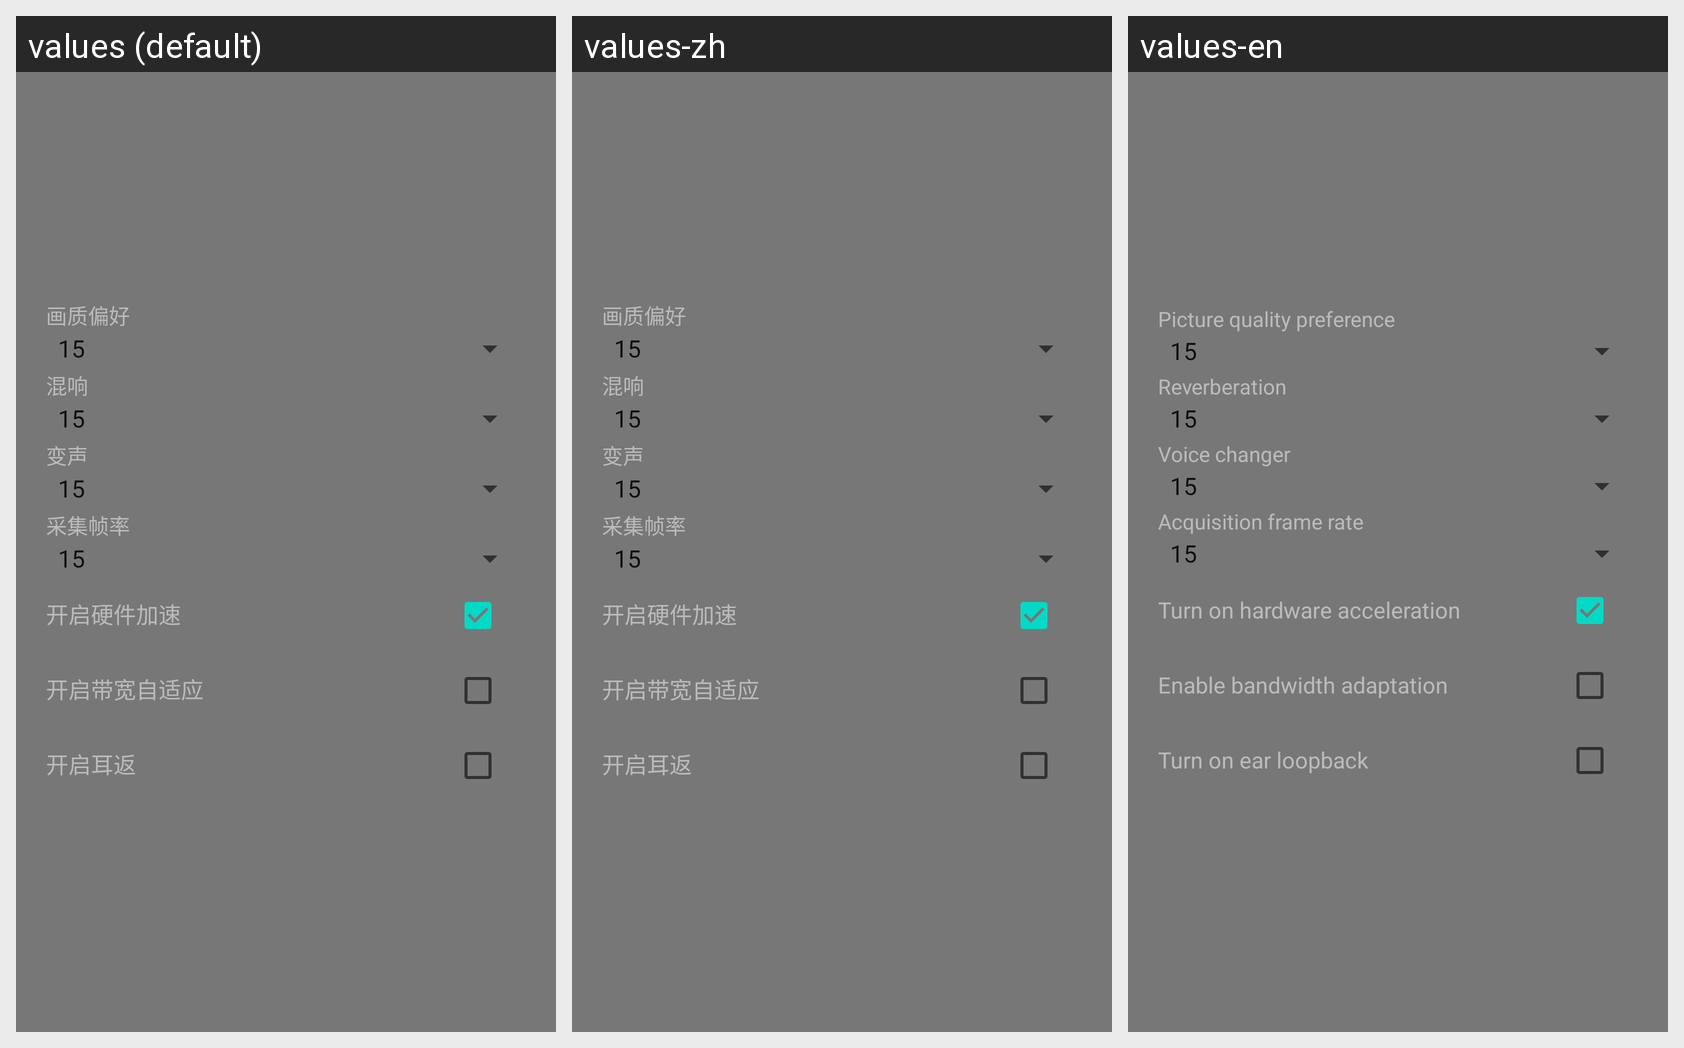

Translations of the strings shown on this Android screen, per locale in the grid:
Android screen res/layout/v1livepusher_video_setting_fragment.xml rendered under 3 locales, left to right: values (default), values-zh, values-en. Device: Nexus 5 (rendered at 1080×1920; each locale shown at half size, 540×960, under a caption strip naming it); theme AppTheme.
Strings drawn on this screen, with the default value and each locale's value (text and hints the layout hard-codes, and strings that could not be matched under every locale, appear in the picture but are not listed):

v1livepusher_picture_quality_preference
  values: 画质偏好
  values-zh: 画质偏好
  values-en: Picture quality preference

v1livepusher_reverberation
  values: 混响
  values-zh: 混响
  values-en: Reverberation

v1livepusher_voice_changer
  values: 变声
  values-zh: 变声
  values-en: Voice changer

v1livepusher_acquisition_frame_rate
  values: 采集帧率
  values-zh: 采集帧率
  values-en: Acquisition frame rate

v1livepusher_turn_on_hardware_acceleration
  values: 开启硬件加速
  values-zh: 开启硬件加速
  values-en: Turn on hardware acceleration

v1livepusher_enable_bandwidth_adaptation
  values: 开启带宽自适应
  values-zh: 开启带宽自适应
  values-en: Enable bandwidth adaptation

v1livepusher_turn_on_ear_loopback
  values: 开启耳返
  values-zh: 开启耳返
  values-en: Turn on ear loopback
